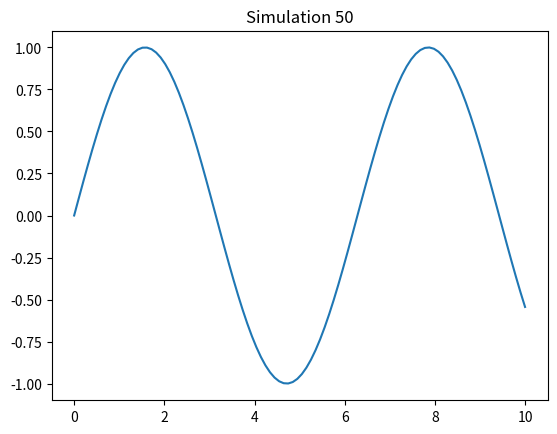

Python code for this plot:
import numpy as np
import matplotlib.pyplot as plt
x = np.linspace(0, 10, 100)
y = np.sin(x)
plt.plot(x, y)
plt.title('Simulation 50')
plt.show()
